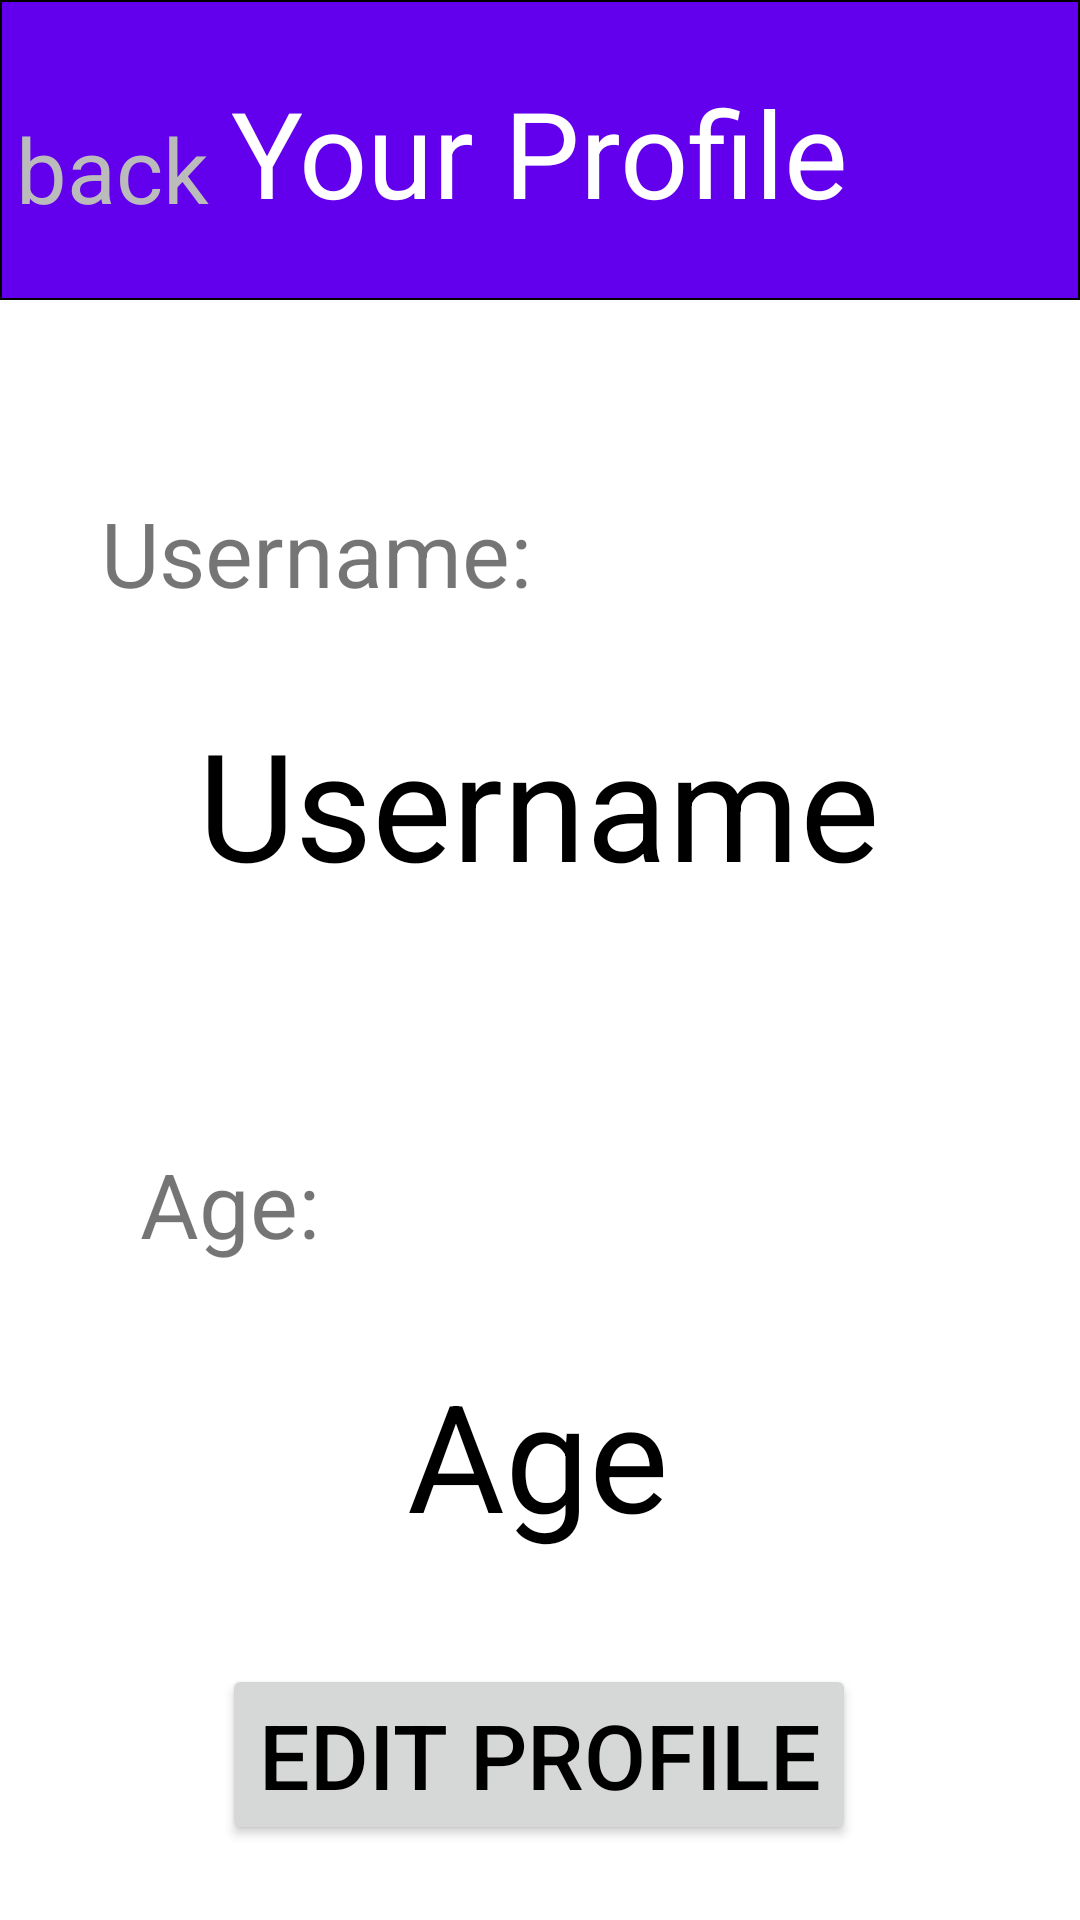

Produce the Android XML layout that renders to this screen, including the resource entries it uses.
<!-- AndroidManifest.xml: application theme Theme.Project_2_Space_Recorder -->
<!-- res/layout/activity_profile.xml -->
<?xml version="1.0" encoding="utf-8"?>
<androidx.constraintlayout.widget.ConstraintLayout xmlns:android="http://schemas.android.com/apk/res/android"
    xmlns:app="http://schemas.android.com/apk/res-auto"
    xmlns:tools="http://schemas.android.com/tools"
    android:layout_width="match_parent"
    android:layout_height="match_parent">

    <LinearLayout
        android:layout_width="match_parent"
        android:layout_height="100dp"
        android:layout_gravity="center_horizontal"
        android:background="@drawable/rounded_corner"
        android:orientation="vertical"
        android:outlineSpotShadowColor="@color/black"
        app:layout_constraintStart_toStartOf="parent"
        tools:ignore="MissingConstraints" />

    <TextView
        android:id="@+id/YourProfile"
        android:layout_width="wrap_content"
        android:layout_height="wrap_content"
        android:layout_marginTop="24dp"
        android:gravity="center"
        android:text="@string/Profile"
        android:textColor="@color/white"
        android:textSize="40sp"
        app:layout_constraintEnd_toEndOf="parent"
        app:layout_constraintHorizontal_bias="0.497"
        app:layout_constraintStart_toStartOf="parent"
        app:layout_constraintTop_toTopOf="parent" />

    <TextView
        android:id="@+id/arrow"
        android:layout_width="wrap_content"
        android:layout_height="wrap_content"
        android:layout_marginTop="36dp"
        android:gravity="center"
        android:text="back"
        android:textColor="@color/lightGrey"
        android:textSize="30sp"
        app:layout_constraintEnd_toStartOf="@id/YourProfile"
        app:layout_constraintHorizontal_bias="0.421"
        app:layout_constraintStart_toStartOf="parent"
        app:layout_constraintTop_toTopOf="parent" />

    <TextView
        android:id="@+id/UsernameView"
        android:layout_width="wrap_content"
        android:layout_height="wrap_content"
        android:layout_marginTop="164dp"
        android:gravity="center"
        android:text="@string/UsernameComma"
        android:textSize="30sp"
        app:layout_constraintEnd_toEndOf="parent"
        app:layout_constraintHorizontal_bias="0.156"
        app:layout_constraintStart_toStartOf="parent"
        app:layout_constraintTop_toTopOf="parent" />

    <TextView
        android:id="@+id/UsernameEdit"
        android:layout_width="wrap_content"
        android:layout_height="wrap_content"
        android:layout_marginTop="30dp"
        android:gravity="center"
        android:text="@string/edit_text_username"
        android:textColor="@color/black"
        android:textSize="50sp"
        app:layout_constraintEnd_toEndOf="parent"
        app:layout_constraintHorizontal_bias="0.498"
        app:layout_constraintStart_toStartOf="parent"
        app:layout_constraintTop_toBottomOf="@+id/UsernameView" />

    <TextView
        android:id="@+id/AgeView"
        android:layout_width="wrap_content"
        android:layout_height="wrap_content"
        android:layout_marginTop="80dp"
        android:gravity="center"
        android:text="@string/AgeComma"
        android:textSize="30sp"
        app:layout_constraintEnd_toEndOf="parent"
        app:layout_constraintHorizontal_bias="0.156"
        app:layout_constraintStart_toStartOf="parent"
        app:layout_constraintTop_toBottomOf="@+id/UsernameEdit" />
    <TextView
        android:id="@+id/AgeDisplay"
        android:layout_width="wrap_content"
        android:layout_height="wrap_content"
        android:layout_marginTop="30dp"
        android:gravity="center"
        android:text="Age"
        android:textColor="@color/black"
        android:textSize="50sp"
        app:layout_constraintEnd_toEndOf="parent"
        app:layout_constraintHorizontal_bias="0.498"
        app:layout_constraintStart_toStartOf="parent"
        app:layout_constraintTop_toBottomOf="@+id/AgeView" />

    <Button
        android:id="@+id/EditProfileButton"
        android:layout_width="wrap_content"
        android:layout_height="wrap_content"
        android:layout_marginBottom="25dp"
        android:gravity="center"
        android:text="Edit Profile"
        android:textColor="@color/black"
        android:textSize="30sp"
        app:layout_constraintEnd_toEndOf="parent"
        app:layout_constraintHorizontal_bias="0.498"
        app:layout_constraintStart_toStartOf="parent"
        app:layout_constraintBottom_toBottomOf="parent" />
        />


</androidx.constraintlayout.widget.ConstraintLayout>
<!-- resources referenced by this layout -->
<resources>
  <color name="black">#FF000000</color>
  <color name="lightGrey">#bbbbbb</color>
  <color name="white">#FFFFFFFF</color>
  <!-- drawable rounded_corner (drawable) -->
  <shape xmlns:android="http://schemas.android.com/apk/res/android"
      android:shape="rectangle" >
  
      <corners
          android:bottomLeftRadius="0dp"
          android:bottomRightRadius="0dp"
          android:topLeftRadius="0dp"
          android:topRightRadius="0dp" />
  
      <stroke
          android:width="0.5dp"
          android:color="@color/black" />
  
      <solid android:color="@color/purple_500" />
  
  </shape>
  <string name="AgeComma">Age:</string>
  <string name="Profile">Your Profile</string>
  <string name="UsernameComma">Username:</string>
  <string name="edit_text_username">Username</string>
  <style name="Theme.Project_2_Space_Recorder" parent="Theme.MaterialComponents.DayNight.DarkActionBar">
          
          <item name="colorPrimary">@color/purple_500</item>
          <item name="colorPrimaryVariant">@color/purple_700</item>
          <item name="colorOnPrimary">@color/white</item>
          
          <item name="colorSecondary">@color/teal_200</item>
          <item name="colorSecondaryVariant">@color/teal_700</item>
          <item name="colorOnSecondary">@color/black</item>
          
          <item name="android:statusBarColor">?attr/colorPrimaryVariant</item>
          
      </style>
  <color name="purple_500">#FF6200EE</color>
  <color name="purple_700">#FF3700B3</color>
  <color name="teal_200">#FF03DAC5</color>
  <color name="teal_700">#FF018786</color>
</resources>
